Run: headless pygame with SDL's dummy video driver; simulated clock (each Clock.tick advances the game by its frame time, no real sleeping); random seed 0; keys injected as events and as key.get_pressed() state; mouse plan: one left click at the window centre at the start of phase 2, then a move to the lower-right quarter at the start of phase 3.
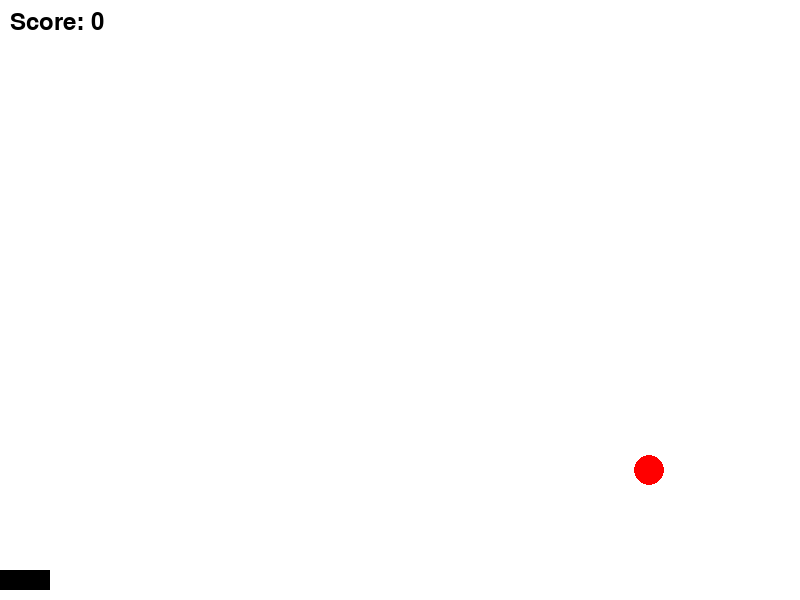
Frame 1 of 2 · flips 1–60 · no input
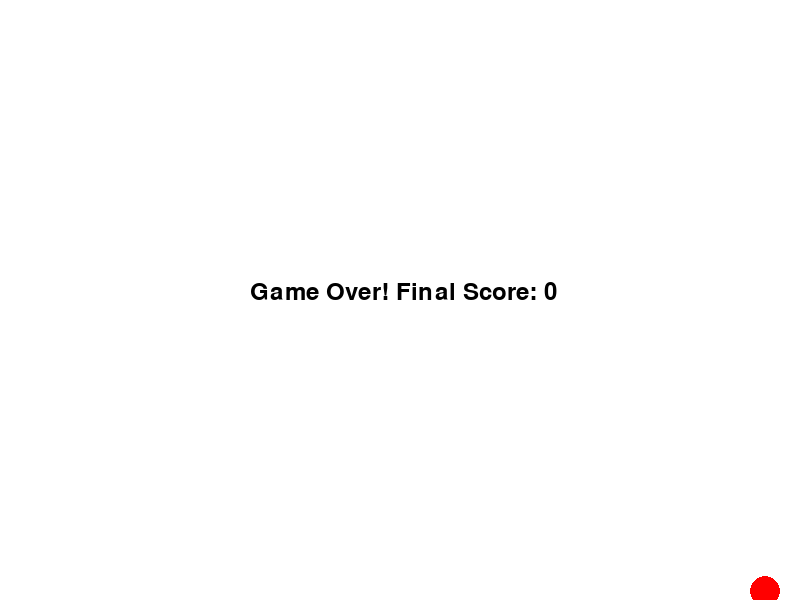
Frame 2 of 2 · flips 61–180 · clicked the window centre · tapped SPACE, RETURN · held RIGHT (→), D (game ended)

The pygame program that drew these frames:

import pygame
import random
import math

# Initialize pygame
pygame.init()

# Set up display
screen_width = 800
screen_height = 600
screen = pygame.display.set_mode((screen_width, screen_height))
pygame.display.set_caption("Catch the Ball with Bouncy Basket and Spark Effects")

# Colors
WHITE = (255, 255, 255)
BLACK = (0, 0, 0)
RED = (255, 0, 0)
YELLOW = (255, 255, 0)  # Color for sparks

# Basket properties
basket_width = 100  
basket_height = 20
basket_y = screen_height - basket_height - 10
basket_bounce_offset = 0  # Used for the bouncy effect
basket_bounce_direction = 0  # 0 means not bouncing, -1 means moving up, 1 means moving down

# Ball properties
ball_radius = 15
ball_x = random.randint(ball_radius, screen_width - ball_radius)
ball_y = random.randint(ball_radius, screen_height // 2)
ball_velocity_x = 4  # Initial horizontal speed
ball_velocity_y = 4  # Initial vertical speed

# Score
score = 0
font = pygame.font.SysFont(None, 36)

# Speed increase threshold
speed_increase_threshold = 5  # Increase speed after every 5 touches
speed_increase_amount = 1  # How much to increase the speed by

# Spark effects
sparks = []

# Game over flag
game_over = False

# Function to create sparks
def create_sparks(x, y, num_sparks=10):
    for _ in range(num_sparks):
        angle = random.uniform(0, 2 * math.pi)
        speed = random.uniform(2, 5)
        vx = math.cos(angle) * speed
        vy = math.sin(angle) * speed
        lifespan = random.randint(20, 40)
        sparks.append({"x": x, "y": y, "vx": vx, "vy": vy, "life": lifespan})

# Game loop
running = True
while running:
    screen.fill(WHITE)

    # Handle events
    for event in pygame.event.get():
        if event.type == pygame.QUIT:
            running = False

    # Check if game is over
    if game_over:
        # Display "Game Over" message
        game_over_text = font.render(f"Game Over! Final Score: {score}", True, BLACK)
        screen.blit(game_over_text, (screen_width // 2 - 150, screen_height // 2 - 20))

        # Animate the ball falling out of the screen
        if ball_y < screen_height + ball_radius:  # Ball keeps falling
            ball_y += 5  # Slow falling speed

        # Draw the ball while falling
        pygame.draw.circle(screen, RED, (ball_x, ball_y), ball_radius)

        pygame.display.flip()
        pygame.time.wait(3000)  # Wait 3 seconds before closing
        running = False  # End the game after the animation
        continue

    # Move the basket using the mouse
    mouse_x, _ = pygame.mouse.get_pos()  # Get the mouse position (only x-axis)
    basket_x = mouse_x - basket_width // 2  # Center the basket under the mouse

    # Bounce the basket if it's in the bouncing state
    if basket_bounce_direction == -1:  # Moving up
        basket_bounce_offset -= 2
        if basket_bounce_offset <= -10:  # Max height reached
            basket_bounce_direction = 1  # Start moving down
    elif basket_bounce_direction == 1:  # Moving down
        basket_bounce_offset += 2
        if basket_bounce_offset >= 0:  # Back to original position
            basket_bounce_direction = 0  # Stop bouncing

    # Move the ball (bouncing mechanics)
    ball_x += ball_velocity_x
    ball_y += ball_velocity_y

    # Check for collisions with the screen edges (bounce)
    if ball_x - ball_radius <= 0 or ball_x + ball_radius >= screen_width:
        ball_velocity_x = -ball_velocity_x  # Reverse horizontal direction
        create_sparks(ball_x, ball_y)  # Create sparks on bounce
    if ball_y - ball_radius <= 0:
        ball_velocity_y = -ball_velocity_y  # Reverse vertical direction
        create_sparks(ball_x, ball_y)  # Create sparks on bounce

    # Check for collision with the basket (only when the ball is falling)
    if ball_velocity_y > 0 and ball_y + ball_radius >= basket_y and basket_x < ball_x < basket_x + basket_width:
        score += 1
        ball_velocity_y = -ball_velocity_y  # Reverse vertical direction after hitting the basket
        basket_bounce_direction = -1  # Start bouncing the basket up
        create_sparks(ball_x, ball_y)  # Create sparks on bounce

        # Increase speed if score crosses the threshold (every 5 touches)
        if score > 0 and score % speed_increase_threshold == 0:
            if ball_velocity_x > 0:
                ball_velocity_x += speed_increase_amount  # Increase horizontal speed
            else:
                ball_velocity_x -= speed_increase_amount

            if ball_velocity_y > 0:
                ball_velocity_y += speed_increase_amount  # Increase vertical speed
            else:
                ball_velocity_y -= speed_increase_amount

    # Check if the ball touches the lower side (game over condition)
    if ball_y + ball_radius >= screen_height:
        game_over = True

    # Draw the basket and the ball with the bounce offset applied
    pygame.draw.rect(screen, BLACK, (basket_x, basket_y + basket_bounce_offset, basket_width, basket_height))
    pygame.draw.circle(screen, RED, (ball_x, ball_y), ball_radius)

    # Update and draw sparks
    for spark in sparks[:]:
        spark["x"] += spark["vx"]
        spark["y"] += spark["vy"]
        spark["life"] -= 1

        # Draw the spark
        pygame.draw.circle(screen, YELLOW, (int(spark["x"]), int(spark["y"])), 3)

        # Remove dead sparks
        if spark["life"] <= 0:
            sparks.remove(spark)

    # Display score
    score_text = font.render(f"Score: {score}", True, BLACK)
    screen.blit(score_text, (10, 10))

    # Update the display
    pygame.display.flip()

    # Cap the frame rate
    pygame.time.Clock().tick(60)

# Quit pygame
pygame.quit()
